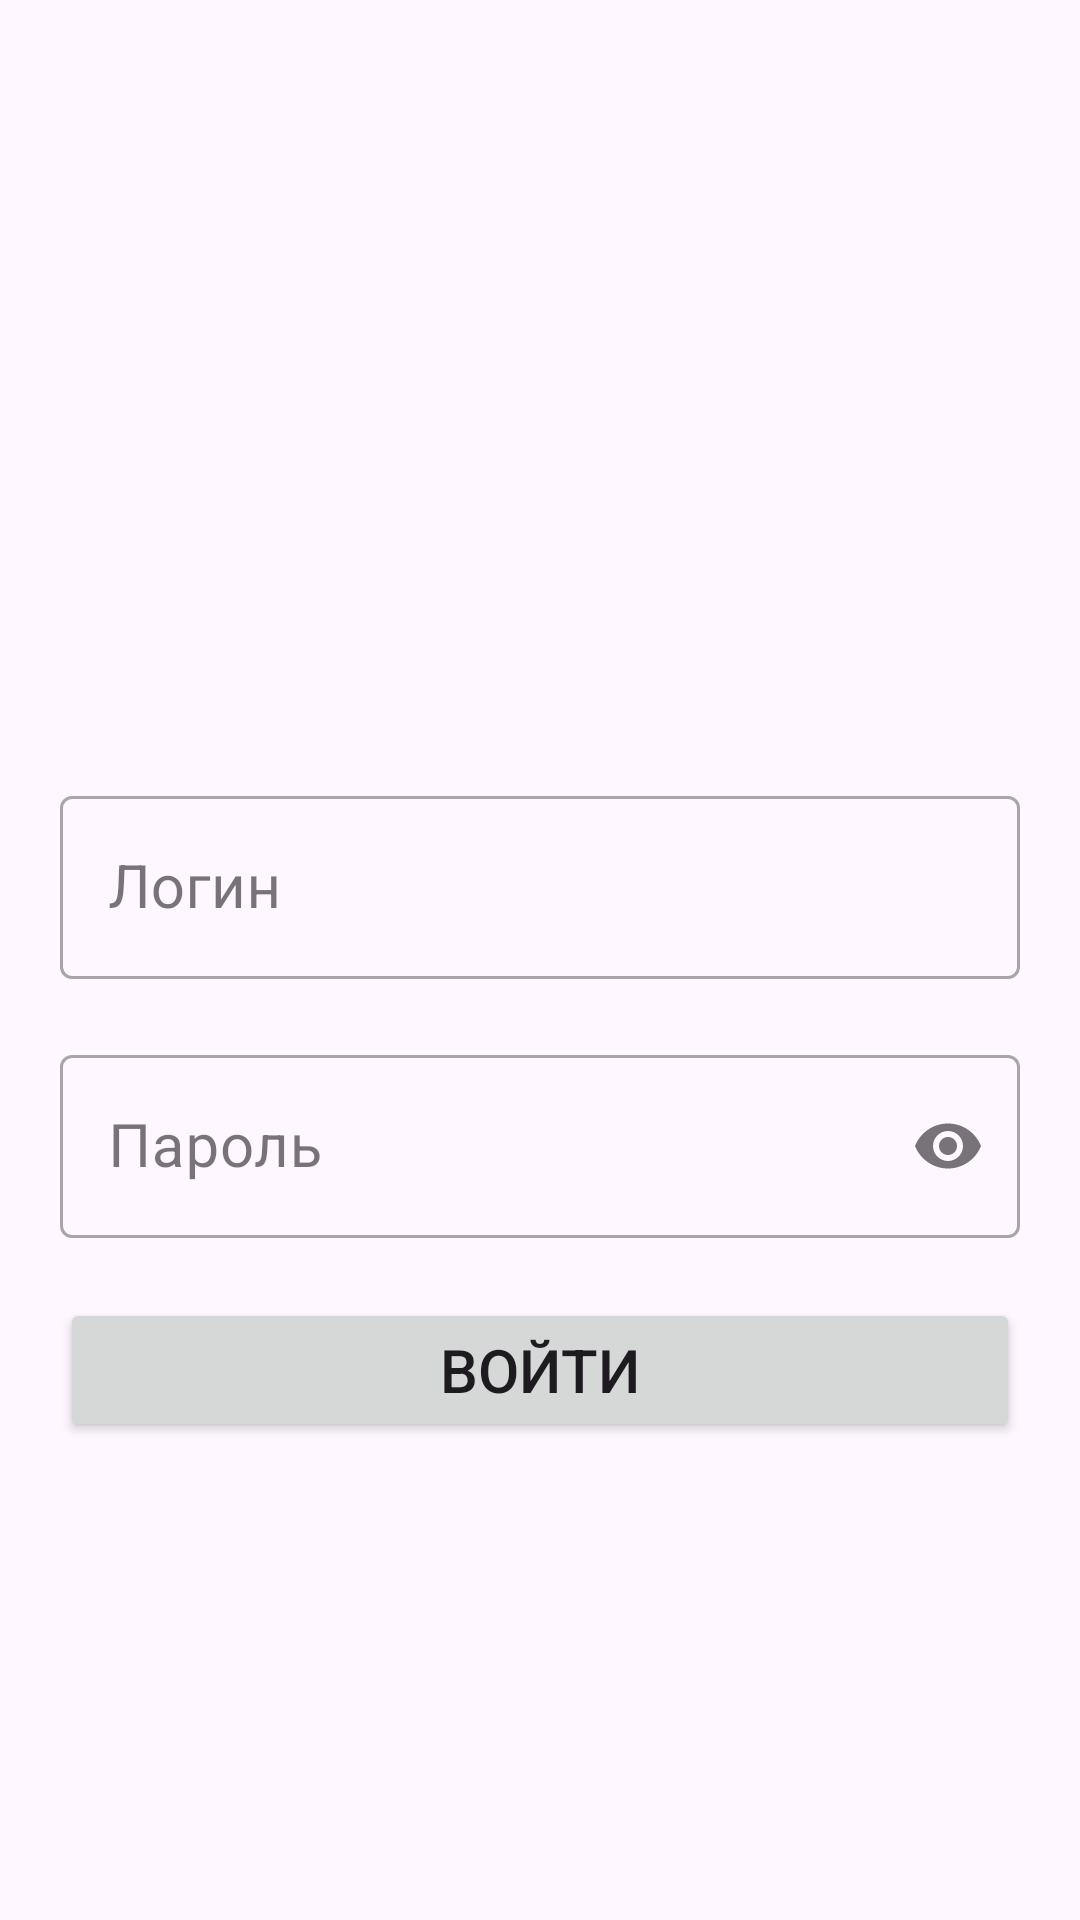

Layout XML and referenced resources for this Android screen:
<!-- AndroidManifest.xml: application theme Theme.PaymentsApp -->
<!-- res/layout/fragment_registraction.xml -->
<?xml version="1.0" encoding="utf-8"?>
<androidx.constraintlayout.widget.ConstraintLayout xmlns:android="http://schemas.android.com/apk/res/android"
    xmlns:app="http://schemas.android.com/apk/res-auto"
    android:layout_width="match_parent"
    android:layout_height="match_parent">

    <Button
        android:id="@+id/btnInPut"
        android:layout_width="match_parent"
        android:layout_height="wrap_content"
        android:layout_margin="20dp"
        android:elevation="5dp"
        android:text="@string/btn_in_put"
        android:textSize="20sp"
        app:layout_constraintEnd_toEndOf="parent"
        app:layout_constraintStart_toStartOf="parent"
        app:layout_constraintTop_toBottomOf="@+id/textInputLayout2" />

    <com.google.android.material.textfield.TextInputLayout
        android:id="@+id/textInputLayout"
        style="@style/Widget.MaterialComponents.TextInputLayout.OutlinedBox"
        android:layout_width="match_parent"
        android:layout_height="wrap_content"
        android:layout_margin="20dp"
        android:hint="@string/hint_text_input_user"
        app:layout_constraintBottom_toBottomOf="parent"
        app:layout_constraintEnd_toEndOf="parent"
        app:layout_constraintStart_toStartOf="parent"
        app:layout_constraintTop_toTopOf="parent"
        app:layout_constraintVertical_bias="0.45"
        app:startIconDrawable="@drawable/baseline_account_box_24">

        <com.google.android.material.textfield.TextInputEditText
            android:id="@+id/etLogin"
            android:layout_width="match_parent"
            android:layout_height="wrap_content"
            android:textSize="20sp" />

    </com.google.android.material.textfield.TextInputLayout>

    <com.google.android.material.textfield.TextInputLayout
        android:id="@+id/textInputLayout2"
        app:endIconMode="password_toggle"
        style="@style/Widget.MaterialComponents.TextInputLayout.OutlinedBox"
        android:layout_width="match_parent"
        android:layout_height="wrap_content"
        android:layout_margin="20dp"
        android:layout_marginTop="275dp"
        android:hint="@string/hint_text_input_password"
        app:layout_constraintEnd_toEndOf="parent"
        app:layout_constraintStart_toStartOf="parent"
        app:layout_constraintTop_toBottomOf="@+id/textInputLayout"
        app:startIconDrawable="@drawable/baseline_lock_24">

        <com.google.android.material.textfield.TextInputEditText
            android:id="@+id/etPassword"
            android:inputType="textPassword"
            android:layout_width="match_parent"
            android:layout_height="wrap_content"
            android:textSize="20sp" />
    </com.google.android.material.textfield.TextInputLayout>

</androidx.constraintlayout.widget.ConstraintLayout>
<!-- resources referenced by this layout -->
<resources>
  <string name="btn_in_put">Войти</string>
  <string name="hint_text_input_password">Пароль</string>
  <string name="hint_text_input_user">Логин</string>
  <style name="Theme.PaymentsApp" parent="Base.Theme.PaymentsApp" />
  <style name="Base.Theme.PaymentsApp" parent="Theme.Material3.DayNight.NoActionBar">
          <item name="colorPrimary">@color/navy_700</item>
          <item name="colorPrimaryVariant">@color/navy_900</item>
          <item name="colorSecondary">@color/green_300</item>
          <item name="colorSecondaryVariant">@color/green_900</item>
      </style>
  <color name="navy_700">#37596D</color>
  <color name="navy_900">#073042</color>
  <color name="green_300">#3DDC84</color>
  <color name="green_900">#1b5e20</color>
</resources>
